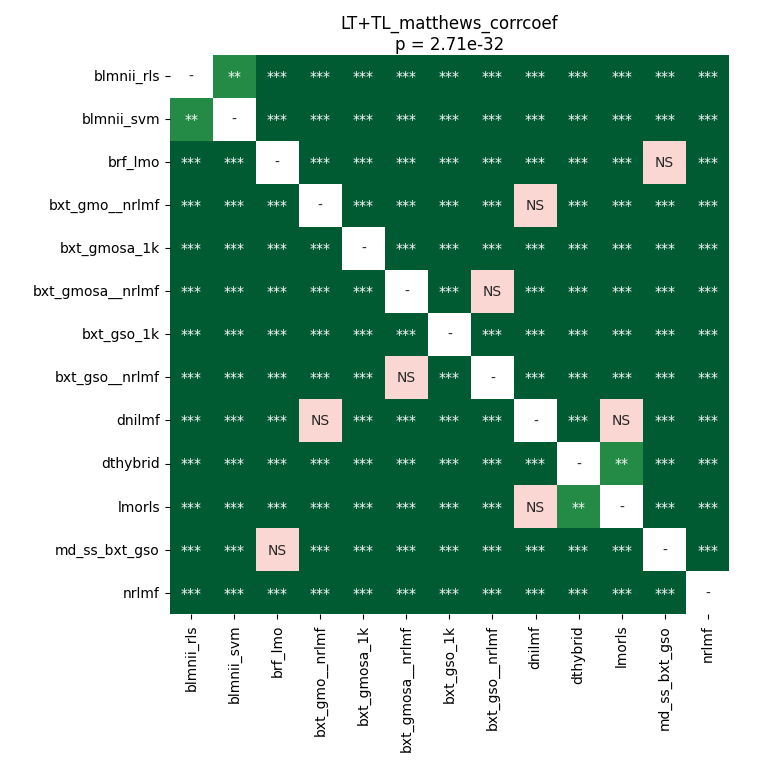

Source data for this figure (header and first rows):
	blmnii_rls	blmnii_svm	brf_lmo	bxt_gmo__nrlmf	bxt_gmosa_1k	bxt_gmosa__nrlmf	bxt_gso_1k	bxt_gso__nrlmf	dnilmf	dthybrid	lmorls	md_ss_bxt_gso	nrlmf
blmnii_rls	1.0	0.003098	3.3526353433098594e-05	3.3526353433098594e-05	3.3526353433098594e-05	3.3526353433098594e-05	3.3526353433098594e-05	3.3526353433098594e-05	3.3526353433098594e-05	3.3526353433098594e-05	3.3526353433098594e-05	3.3526353433098594e-05	3.3526353433098594e-05
blmnii_svm	0.003098	1.0	3.3526353433098594e-05	3.3526353433098594e-05	3.3526353433098594e-05	3.3526353433098594e-05	3.3526353433098594e-05	3.3526353433098594e-05	3.3526353433098594e-05	3.3526353433098594e-05	3.3526353433098594e-05	3.3526353433098594e-05	3.3526353433098594e-05
brf_lmo	3.3526353433098594e-05	3.3526353433098594e-05	1.0	3.3526353433098594e-05	3.3526353433098594e-05	3.3526353433098594e-05	3.3526353433098594e-05	3.3526353433098594e-05	3.3526353433098594e-05	3.3526353433098594e-05	3.3526353433098594e-05	0.6685	3.3526353433098594e-05
bxt_gmo__nrlmf	3.3526353433098594e-05	3.3526353433098594e-05	3.3526353433098594e-05	1.0	3.3526353433098594e-05	3.3526353433098594e-05	3.3526353433098594e-05	3.3526353433098594e-05	0.2342	3.3526353433098594e-05	3.3526353433098594e-05	3.3526353433098594e-05	3.3526353433098594e-05
bxt_gmosa_1k	3.3526353433098594e-05	3.3526353433098594e-05	3.3526353433098594e-05	3.3526353433098594e-05	1.0	3.3526353433098594e-05	3.3526353433098594e-05	3.3526353433098594e-05	3.3526353433098594e-05	3.3526353433098594e-05	3.3526353433098594e-05	3.3526353433098594e-05	3.3526353433098594e-05
bxt_gmosa__nrlmf	3.3526353433098594e-05	3.3526353433098594e-05	3.3526353433098594e-05	3.3526353433098594e-05	3.3526353433098594e-05	1.0	3.3526353433098594e-05	0.1476	3.3526353433098594e-05	3.3526353433098594e-05	3.3526353433098594e-05	3.3526353433098594e-05	3.3526353433098594e-05
bxt_gso_1k	3.3526353433098594e-05	3.3526353433098594e-05	3.3526353433098594e-05	3.3526353433098594e-05	3.3526353433098594e-05	3.3526353433098594e-05	1.0	3.3526353433098594e-05	3.3526353433098594e-05	3.3526353433098594e-05	3.3526353433098594e-05	3.3526353433098594e-05	3.3526353433098594e-05
bxt_gso__nrlmf	3.3526353433098594e-05	3.3526353433098594e-05	3.3526353433098594e-05	3.3526353433098594e-05	3.3526353433098594e-05	0.1476	3.3526353433098594e-05	1.0	3.3526353433098594e-05	3.3526353433098594e-05	3.3526353433098594e-05	3.3526353433098594e-05	3.3526353433098594e-05
dnilmf	3.3526353433098594e-05	3.3526353433098594e-05	3.3526353433098594e-05	0.2342	3.3526353433098594e-05	3.3526353433098594e-05	3.3526353433098594e-05	3.3526353433098594e-05	1.0	0.0003306	0.09718	3.3526353433098594e-05	3.3526353433098594e-05
dthybrid	3.3526353433098594e-05	3.3526353433098594e-05	3.3526353433098594e-05	3.3526353433098594e-05	3.3526353433098594e-05	3.3526353433098594e-05	3.3526353433098594e-05	3.3526353433098594e-05	0.0003306	1.0	0.005436	3.3526353433098594e-05	3.3526353433098594e-05
lmorls	3.3526353433098594e-05	3.3526353433098594e-05	3.3526353433098594e-05	3.3526353433098594e-05	3.3526353433098594e-05	3.3526353433098594e-05	3.3526353433098594e-05	3.3526353433098594e-05	0.09718	0.005436	1.0	3.3526353433098594e-05	3.3526353433098594e-05
md_ss_bxt_gso	3.3526353433098594e-05	3.3526353433098594e-05	0.6685	3.3526353433098594e-05	3.3526353433098594e-05	3.3526353433098594e-05	3.3526353433098594e-05	3.3526353433098594e-05	3.3526353433098594e-05	3.3526353433098594e-05	3.3526353433098594e-05	1.0	3.3526353433098594e-05
nrlmf	3.3526353433098594e-05	3.3526353433098594e-05	3.3526353433098594e-05	3.3526353433098594e-05	3.3526353433098594e-05	3.3526353433098594e-05	3.3526353433098594e-05	3.3526353433098594e-05	3.3526353433098594e-05	3.3526353433098594e-05	3.3526353433098594e-05	3.3526353433098594e-05	1.0
